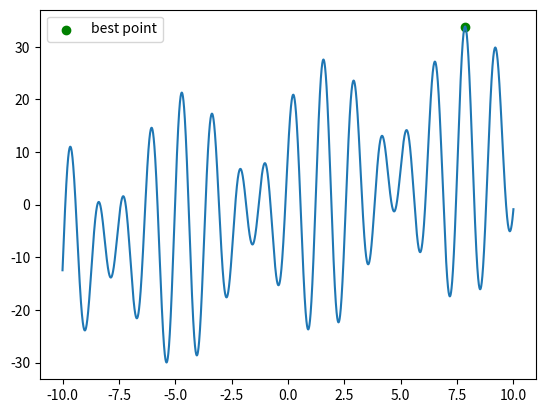

Recreate this plot in Python.
# -*- coding: utf-8 -*-
import numpy as np
import matplotlib.pyplot as plt

# 适应度函数,求取最大值
def fitness(x):
    return x + 16 * np.sin(5 * x) + 10 * np.cos(4 * x)

# 个体类
class indivdual:
    def __init__(self):
        self.x = 0  # 染色体编码
        self.fitness = 0  # 个体适应度值

    def __eq__(self, other):
        self.x = other.x
        self.fitness = other.fitness

# 初始化种群
#pop为种群适应度存储数组，N为个体数
def initPopulation(pop, N):
    for i in range(N):
        ind = indivdual()#个体初始化
        ind.x = np.random.uniform(-10, 10)#  个体编码。-10,10的正态分布，可以自己设定限定边界
        ind.fitness = fitness(ind.x)#计算个体适应度函数值
        pop.append(ind)#将个体适应度函数值添加进种群适应度数组pop

# 选择过程
def selection(N):
    # 种群中随机选择2个个体进行变异（这里没有用轮盘赌，直接用的随机选择）
    return np.random.choice(N, 2)

# 结合/交叉过程
def crossover(parent1, parent2):
    child1, child2 = indivdual(), indivdual()#父亲，母亲初始化
    child1.x = 0.9 * parent1.x + 0.1 * parent2.x #交叉0.9,0.1，可以设置其他系数
    child2.x = 0.1 * parent1.x + 0.9 * parent2.x
    child1.fitness = fitness(child1.x)#子1适应度函数值
    child2.fitness = fitness(child2.x)#子2适应度函数值
    return child1, child2
# 变异过程
def mutation(pop):
    # 种群中随机选择一个进行变异
    ind = np.random.choice(pop)
    # 用随机赋值的方式进行变异
    ind.x = np.random.uniform(-10, 10)
    ind.fitness = fitness(ind.x)


# 最终执行
def implement():
    # 种群中个体数量
    N = 40
    # 种群
    POP = []
    # 迭代次数
    iter_N = 400
    # 初始化种群
    initPopulation(POP, N)

# 进化过程
    for it in range(iter_N):#遍历每一代
        a, b = selection(N)#随机选择两个个体
        if np.random.random() < 0.65:  # 以0.65的概率进行交叉结合
            child1, child2 = crossover(POP[a], POP[b])
            new = sorted([POP[a], POP[b], child1, child2], key=lambda ind: ind.fitness, reverse=True)#将父母亲和子代进行比较，保留最好的两个
            POP[a], POP[b] = new[0], new[1]

        if np.random.random() < 0.1:  # 以0.1的概率进行变异
            mutation(POP)

        POP.sort(key=lambda ind: ind.fitness, reverse=True)

    return POP

if __name__ =='__main__':

   pop = implement()



   # 绘图代码
   def func(x):
       return x + 16 * np.sin(5 * x) + 10 * np.cos(4 * x)


   x = np.linspace(-10, 10, 100000)
   y = func(x)
   scatter_x = np.array([ind.x for ind in pop])
   scatter_y = np.array([ind.fitness for ind in pop])
   best=sorted(pop,key=lambda pop:pop.fitness,reverse=True)[0]#最佳点

   print('best_x',best.x)
   print('best_y',best.fitness)
   plt.plot(x, y)
   #plt.scatter(scatter_x, scatter_y, c='r')
   plt.scatter(best.x,best.fitness,c='g',label='best point')
   plt.legend()
   plt.show()